Photos from the image-classification dataset "processed" in the GitHub repository Twillur/PDE4444-Visual-Quality-Inspection. Its 2 classes are: fail, pass.

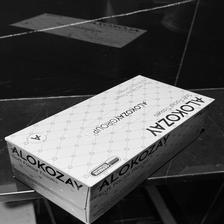
Label: pass

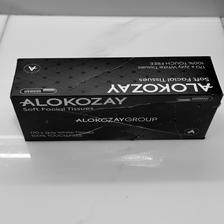
Label: fail

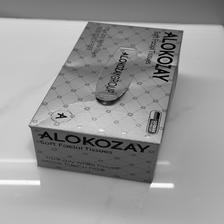
Label: fail

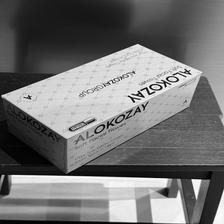
Label: pass

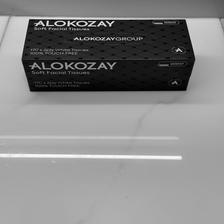
Label: pass

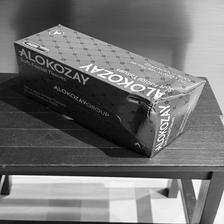
Label: fail
